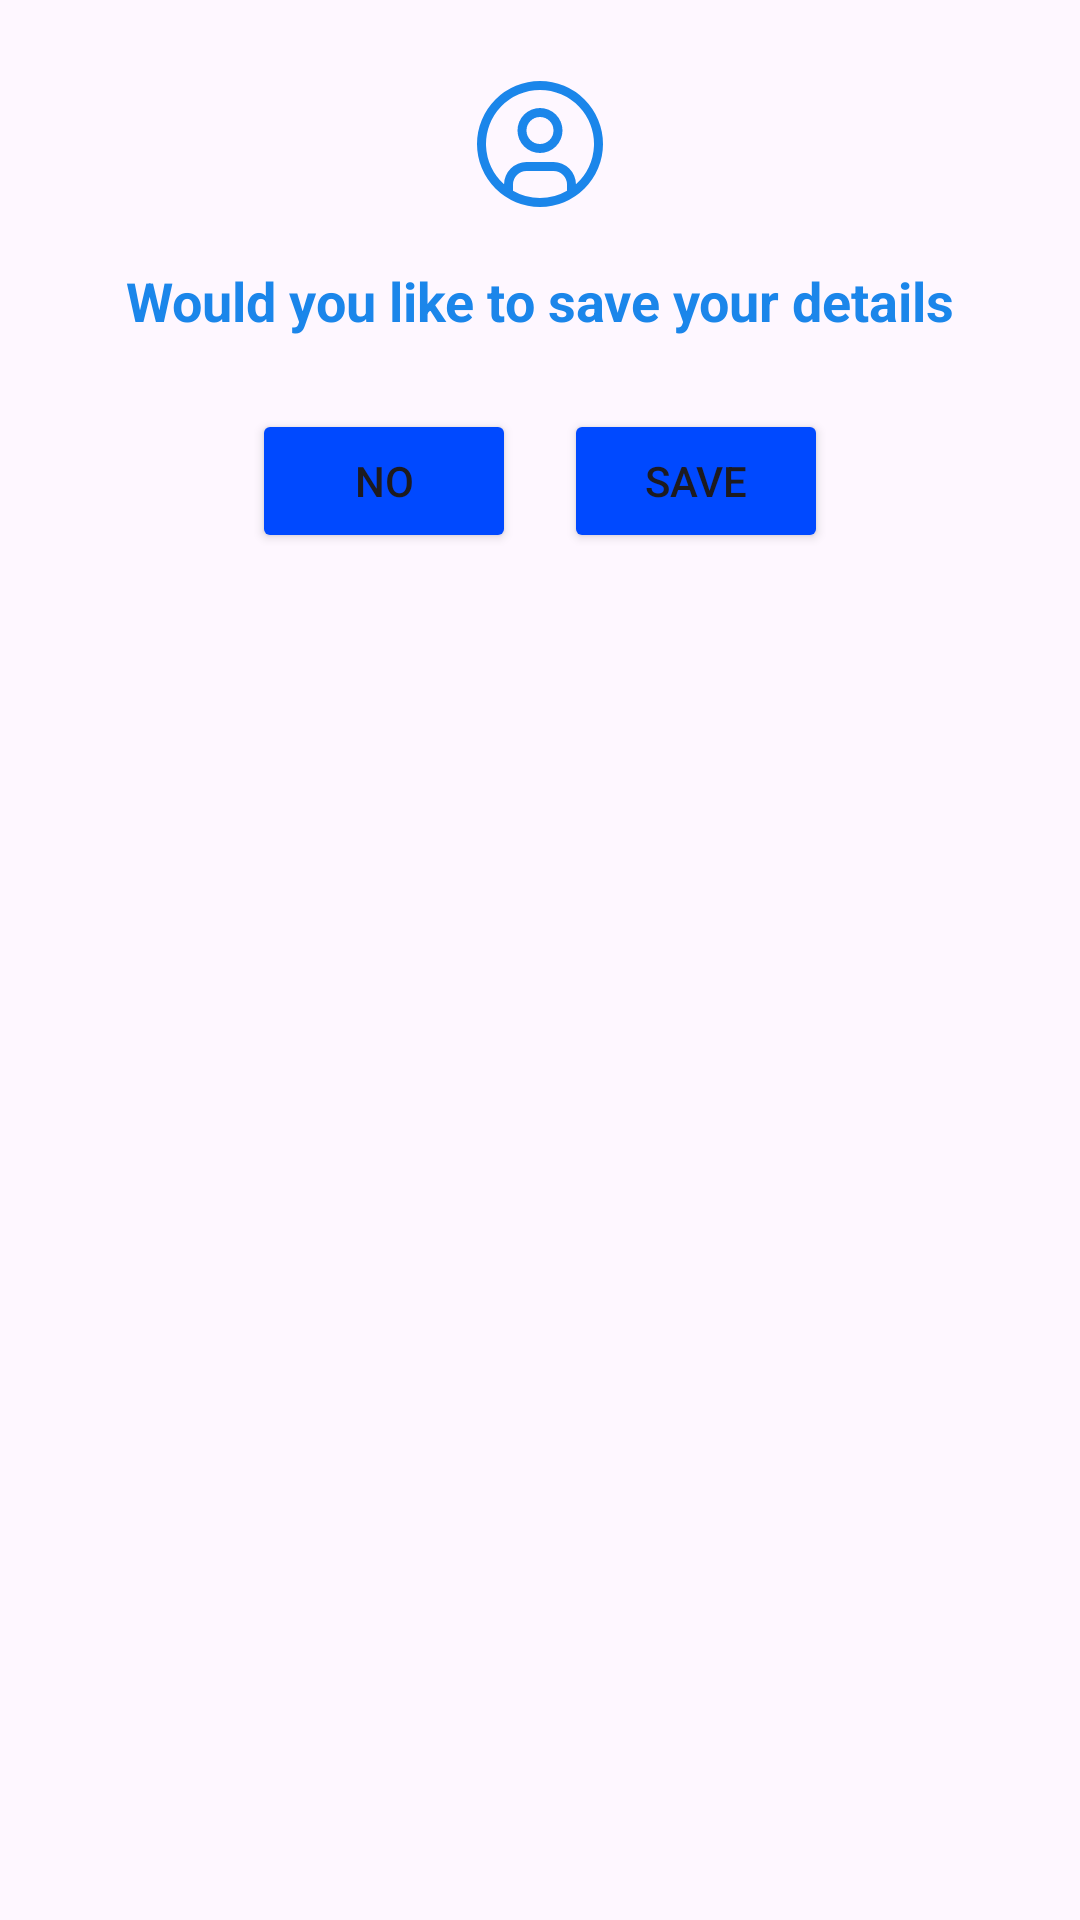

The Android layout XML behind this screen, and the referenced resources:
<!-- AndroidManifest.xml: application theme Theme.MindSupport -->
<!-- res/layout/dialog_save.xml -->
<?xml version="1.0" encoding="utf-8"?>
<LinearLayout xmlns:android="http://schemas.android.com/apk/res/android"
    xmlns:app="http://schemas.android.com/apk/res-auto"
    android:layout_width="300dp"
    android:layout_height="wrap_content"
    android:orientation="vertical"
    android:padding="24dp"
    android:background="@drawable/rounded_dialog_bg">

    <ImageView
        android:layout_width="48dp"
        android:layout_height="48dp"
        android:layout_gravity="center"
        android:src="@drawable/ic_user2"
        app:tint="@color/blue3" />

    <TextView
        android:id="@+id/text_title"
        android:layout_width="match_parent"
        android:layout_height="wrap_content"
        android:layout_marginTop="16dp"
        android:text="Would you like to save your details"
        android:textAlignment="center"
        android:textColor="@color/blue3"
        android:textSize="18sp"
        android:textStyle="bold" />

    <LinearLayout
        android:layout_width="match_parent"
        android:layout_height="wrap_content"
        android:layout_marginTop="24dp"
        android:gravity="center"
        android:orientation="horizontal">

        <Button
            android:id="@+id/btn_cancel"
            android:layout_width="wrap_content"
            android:layout_height="wrap_content"
            android:text="No"
            android:backgroundTint="@color/blue5" />

        <Button
            android:id="@+id/btn_logout"
            android:layout_width="wrap_content"
            android:layout_height="wrap_content"
            android:text="Save"
            android:layout_marginStart="16dp"
            android:backgroundTint="@color/blue5" />
    </LinearLayout>
</LinearLayout>
<!-- resources referenced by this layout -->
<resources>
  <color name="blue3">#1b86ea</color>
  <color name="blue5">#0049ff</color>
  <!-- drawable ic_user2 (drawable) -->
  <vector xmlns:android="http://schemas.android.com/apk/res/android"
      android:width="32dp"
      android:height="32dp"
      android:viewportWidth="32"
      android:viewportHeight="32">
    <path
        android:fillColor="#FF000000"
        android:pathData="m16,8a5,5 0,1 0,5 5,5 5,0 0,0 -5,-5zM16,16a3,3 0,1 1,3 -3,3.003 3.003,0 0,1 -3,3z"/>
    <path
        android:fillColor="#FF000000"
        android:pathData="m16,2a14,14 0,1 0,14 14,14.016 14.016,0 0,0 -14,-14zM10,26.376v-1.377a3.003,3.003 0,0 1,3 -3h6a3.003,3.003 0,0 1,3 3v1.377a11.899,11.899 0,0 1,-12 0zM23.993,24.926a5.002,5.002 0,0 0,-4.992 -4.926h-6a5.002,5.002 0,0 0,-4.992 4.926,12 12,0 1,1 15.985,0z"/>
  </vector>
  <style name="Theme.MindSupport" parent="Base.Theme.MindSupport" />
  <style name="Base.Theme.MindSupport" parent="Theme.Material3.DayNight.NoActionBar">
          
          
          <item name="colorPrimary">@color/blue3</item>
      </style>
</resources>
